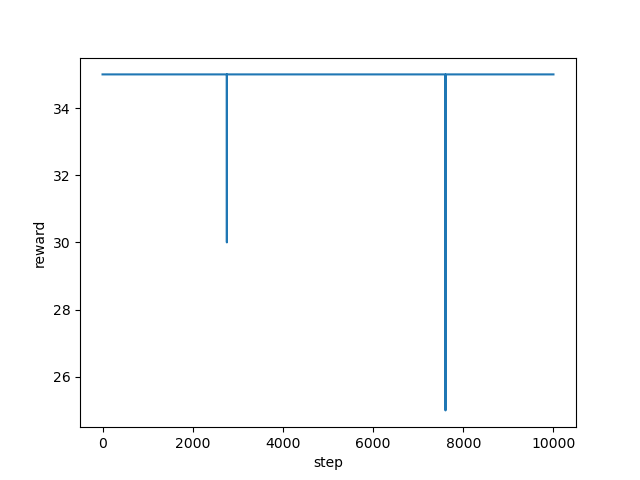

The data file committed next to this chart (first rows):
step, reward
0, 35.0
1, 35.0
2, 35.0
3, 35.0
4, 35.0
5, 35.0
6, 35.0
7, 35.0
8, 35.0
9, 35.0
10, 35.0
11, 35.0
12, 35.0
13, 35.0
14, 35.0
15, 35.0
16, 35.0
17, 35.0
18, 35.0
19, 35.0
20, 35.0
21, 35.0
22, 35.0
23, 35.0
24, 35.0
25, 35.0
26, 35.0
27, 35.0
28, 35.0
29, 35.0
30, 35.0
31, 35.0
32, 35.0
33, 35.0
34, 35.0
35, 35.0
36, 35.0
37, 35.0
38, 35.0
39, 35.0
40, 35.0
41, 35.0
42, 35.0
43, 35.0
44, 35.0
45, 35.0
46, 35.0
47, 35.0
48, 35.0
49, 35.0
50, 35.0
51, 35.0
52, 35.0
53, 35.0
54, 35.0
55, 35.0
56, 35.0
57, 35.0
58, 35.0
59, 35.0
... 9,940 more rows
